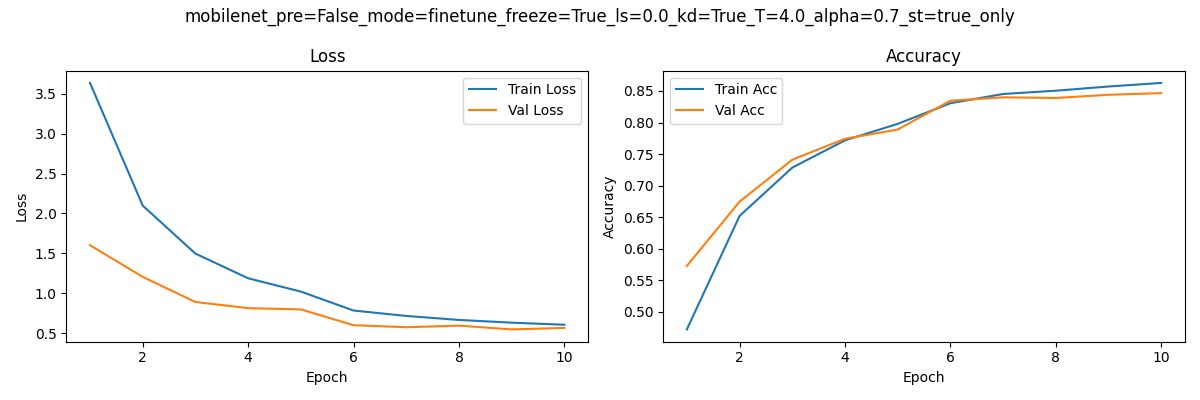

Source data for this figure (header and first rows):
epoch, train_loss, train_acc, val_loss, val_acc
1, 3.636, 0.4718, 1.602, 0.5725
2, 2.098, 0.6518, 1.205, 0.6745
3, 1.497, 0.7285, 0.8903, 0.741
4, 1.188, 0.7717, 0.8134, 0.7742
5, 1.021, 0.7978, 0.7977, 0.7889
6, 0.7834, 0.8306, 0.5996, 0.8346
7, 0.7159, 0.8452, 0.5744, 0.8399
8, 0.6654, 0.8505, 0.5939, 0.8389
9, 0.6314, 0.8571, 0.547, 0.844
10, 0.6055, 0.8628, 0.5658, 0.8466
